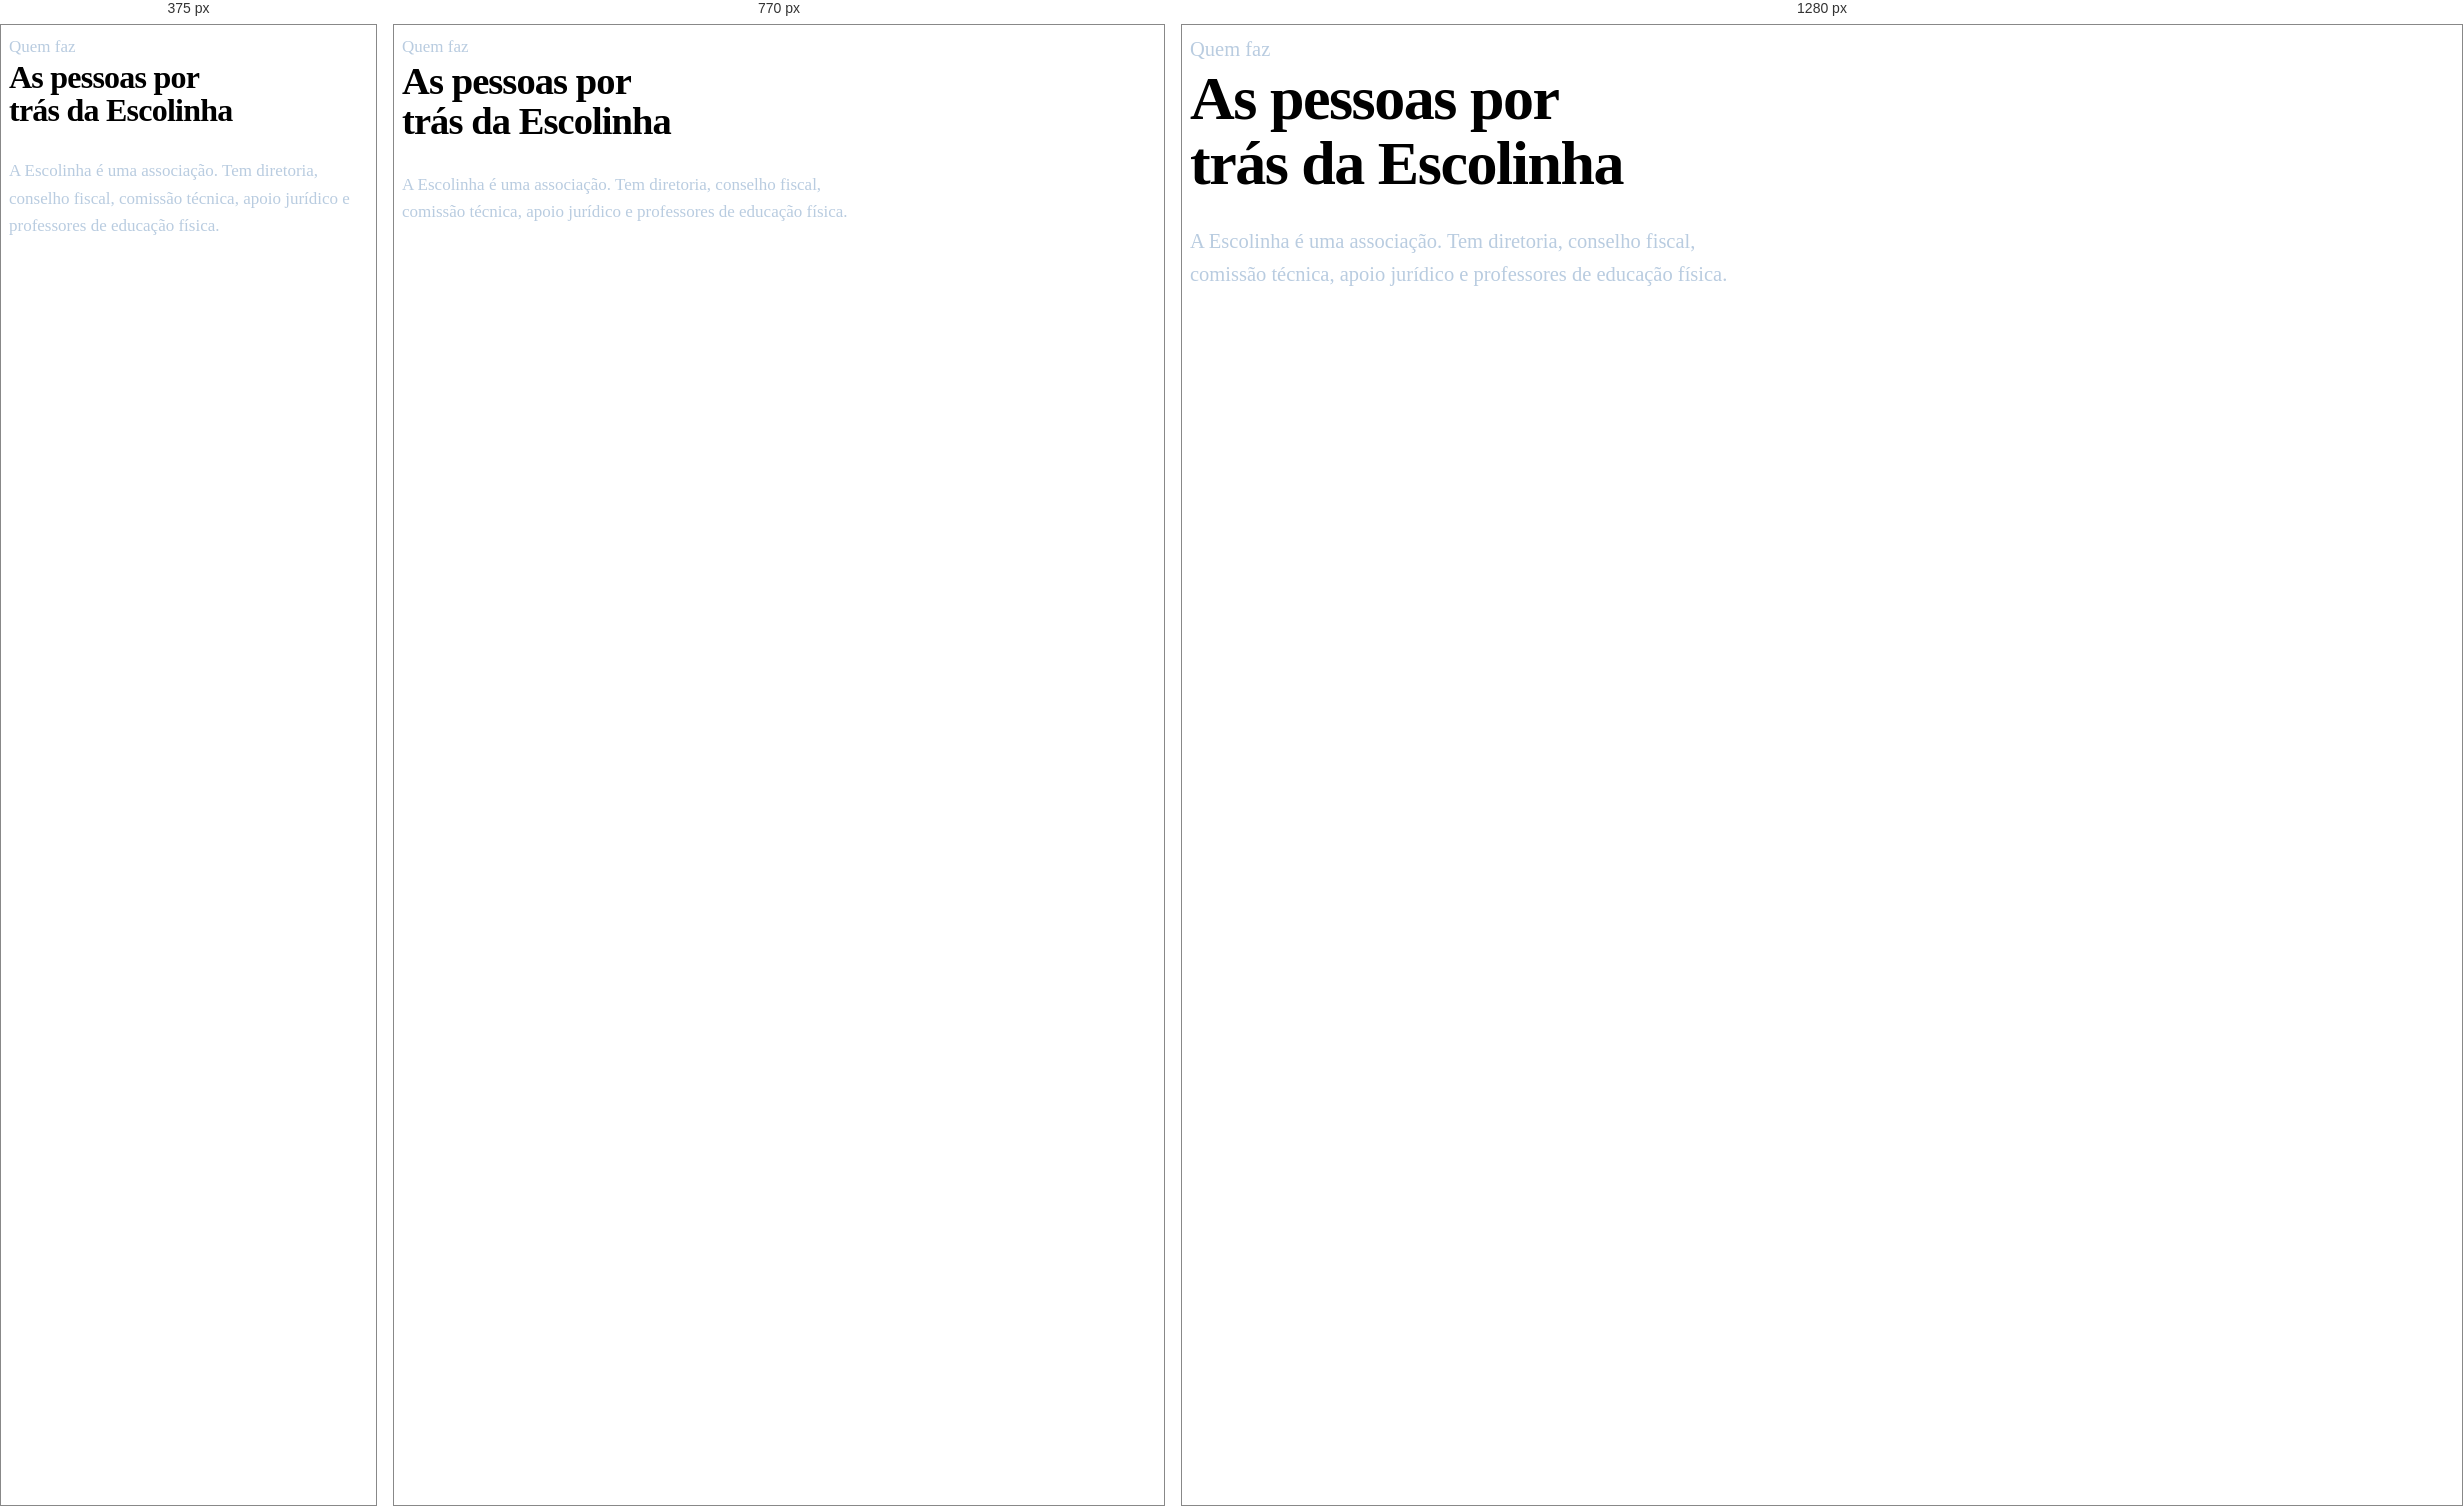
Rendered at 375 px, 770 px and 1280 px, left to right.

<!-- file: template-equipe.html -->
<!DOCTYPE html>
<html lang="pt-BR">
<head>
<meta charset="utf-8">
<meta name="viewport" content="width=device-width, initial-scale=1, viewport-fit=cover">
<title>Equipe | Escolinha de Futebol Batista de Itapira</title>
<meta name="description" content="As pessoas por trás da Escolinha de Futebol Batista de Itapira. Diretoria, conselho fiscal, comissão técnica, apoio jurídico e professores de educação física.">
<link rel="canonical" href="https://efbitapira.org/equipe/">
<link rel="icon" href="/favicon.ico" sizes="any">
<link rel="icon" type="image/png" sizes="32x32" href="/favicon-32.png">
<link rel="icon" type="image/png" sizes="16x16" href="/favicon-16.png">
<link rel="apple-touch-icon" href="/apple-touch-icon.png">
<meta name="theme-color" content="#061E38">
<style>
/*ESTILO_BASE*/

/* ============================================================
   PAGINA DA EQUIPE
   mesmos tokens, tipografia e componentes do site

   Cada grupo e uma composicao propria, nao uma grade continua de
   catorze posicoes. As colunas tem sempre a mesma largura, entao
   nenhum retrato fica maior que outro, e um grupo de dois ocupa
   duas colunas e deixa as outras vazias. Nada e completado para
   fechar fileira.
   ============================================================ */

/* abertura */
.eq-abre{padding-top:max(clamp(60px,8vw,116px),var(--abre-min));padding-bottom:clamp(60px,8vw,116px)}
.eq-abre h1{font-size:clamp(32px,5vw,62px);line-height:1.04;letter-spacing:-.024em;max-width:15ch;margin:0 0 30px}
.eq-abre p{font-size:clamp(17px,1.7vw,20.5px);line-height:1.62;color:#B9CCE0;max-width:56ch;margin:0}

/* os grupos */
.eq-grupos{padding-block:clamp(52px,6.5vw,92px)}
.eq-grupo + .eq-grupo{margin-top:clamp(46px,6vw,88px)}
.eq-grupo__t{
  font-family:"Archivo",sans-serif;font-weight:700;font-size:11.5px;
  line-height:1.65;letter-spacing:.2em;text-transform:uppercase;
  color:var(--azul-claro);text-wrap:wrap;
  margin:0 0 clamp(18px,2vw,26px);
}

.eq-pessoas{
  display:grid;grid-template-columns:repeat(2,minmax(0,1fr));
  column-gap:clamp(14px,2vw,26px);row-gap:clamp(24px,3vw,36px);
}
@media (min-width:620px){.eq-pessoas{grid-template-columns:repeat(3,minmax(0,1fr))}}
@media (min-width:920px){.eq-pessoas{grid-template-columns:repeat(4,minmax(0,1fr))}}

/* Grupo de quatro compoe em duas linhas de dois. A terceira pessoa
   volta para a primeira coluna e leva a quarta junto. A coluna
   continua com a mesma largura de todos os outros grupos, entao
   nenhum retrato muda de tamanho. */
@media (min-width:620px){
  .eq-pessoas--duplas .eq-pessoa:nth-child(3){grid-column:1}
}

.eq-pessoa{min-width:0}
.eq-pessoa img{display:block;width:100%;height:auto;background:var(--cinza-medio)}
.eq-pessoa__n{
  font-family:"Archivo",sans-serif;font-weight:700;
  font-size:clamp(15.5px,1.5vw,17.5px);line-height:1.28;letter-spacing:-.012em;
  color:var(--texto);text-wrap:wrap;margin:14px 0 3px;
}
/* A partir de 920px os nomes descem para 15px. Em 17,5px o nome da
   Dra. Caroline Prado de Souza Xavier media 291px num cartao de 259px e
   quebrava sozinho, e o cargo dela descia uma linha em relacao ao do
   Dr. Mauro, ao lado. Em 15px cabe. Abaixo de 920px nada muda.
   Decisao do dono do projeto, 10/09/2026, entre tres opcoes testadas. */
@media (min-width:920px){.eq-pessoa__n{font-size:15px}}
.eq-pessoa__c{font-size:13.5px;line-height:1.4;color:var(--texto-suave);margin:0}

/* uma nota do grupo, na mesma escala e na mesma cor do cargo */
.eq-grupo__nota{
  font-size:13.5px;line-height:1.5;color:var(--texto-suave);
  margin:clamp(16px,2vw,22px) 0 0;max-width:52ch;
}
</style>
</head>
<body>

<!--CABECALHO-->

<!--GAVETA-->

<main>

<!-- ============ ABERTURA ============ -->
<section class="sec sec--escuro eq-abre">
  <div class="wrap">
    <p class="rotulo">Quem faz</p>
    <h1>As pessoas por trás da Escolinha</h1>
    <p>A Escolinha é uma associação. Tem diretoria, conselho fiscal, comissão técnica, apoio jurídico e professores de educação física.</p>
  </div>
</section>

<!-- ============ OS GRUPOS ============ -->
<section class="sec eq-grupos">
  <div class="wrap">
    <!--GRUPOS-->
  </div>
</section>

</main>

<!--RODAPE-->

<!--SCRIPT-->
</body>
</html>